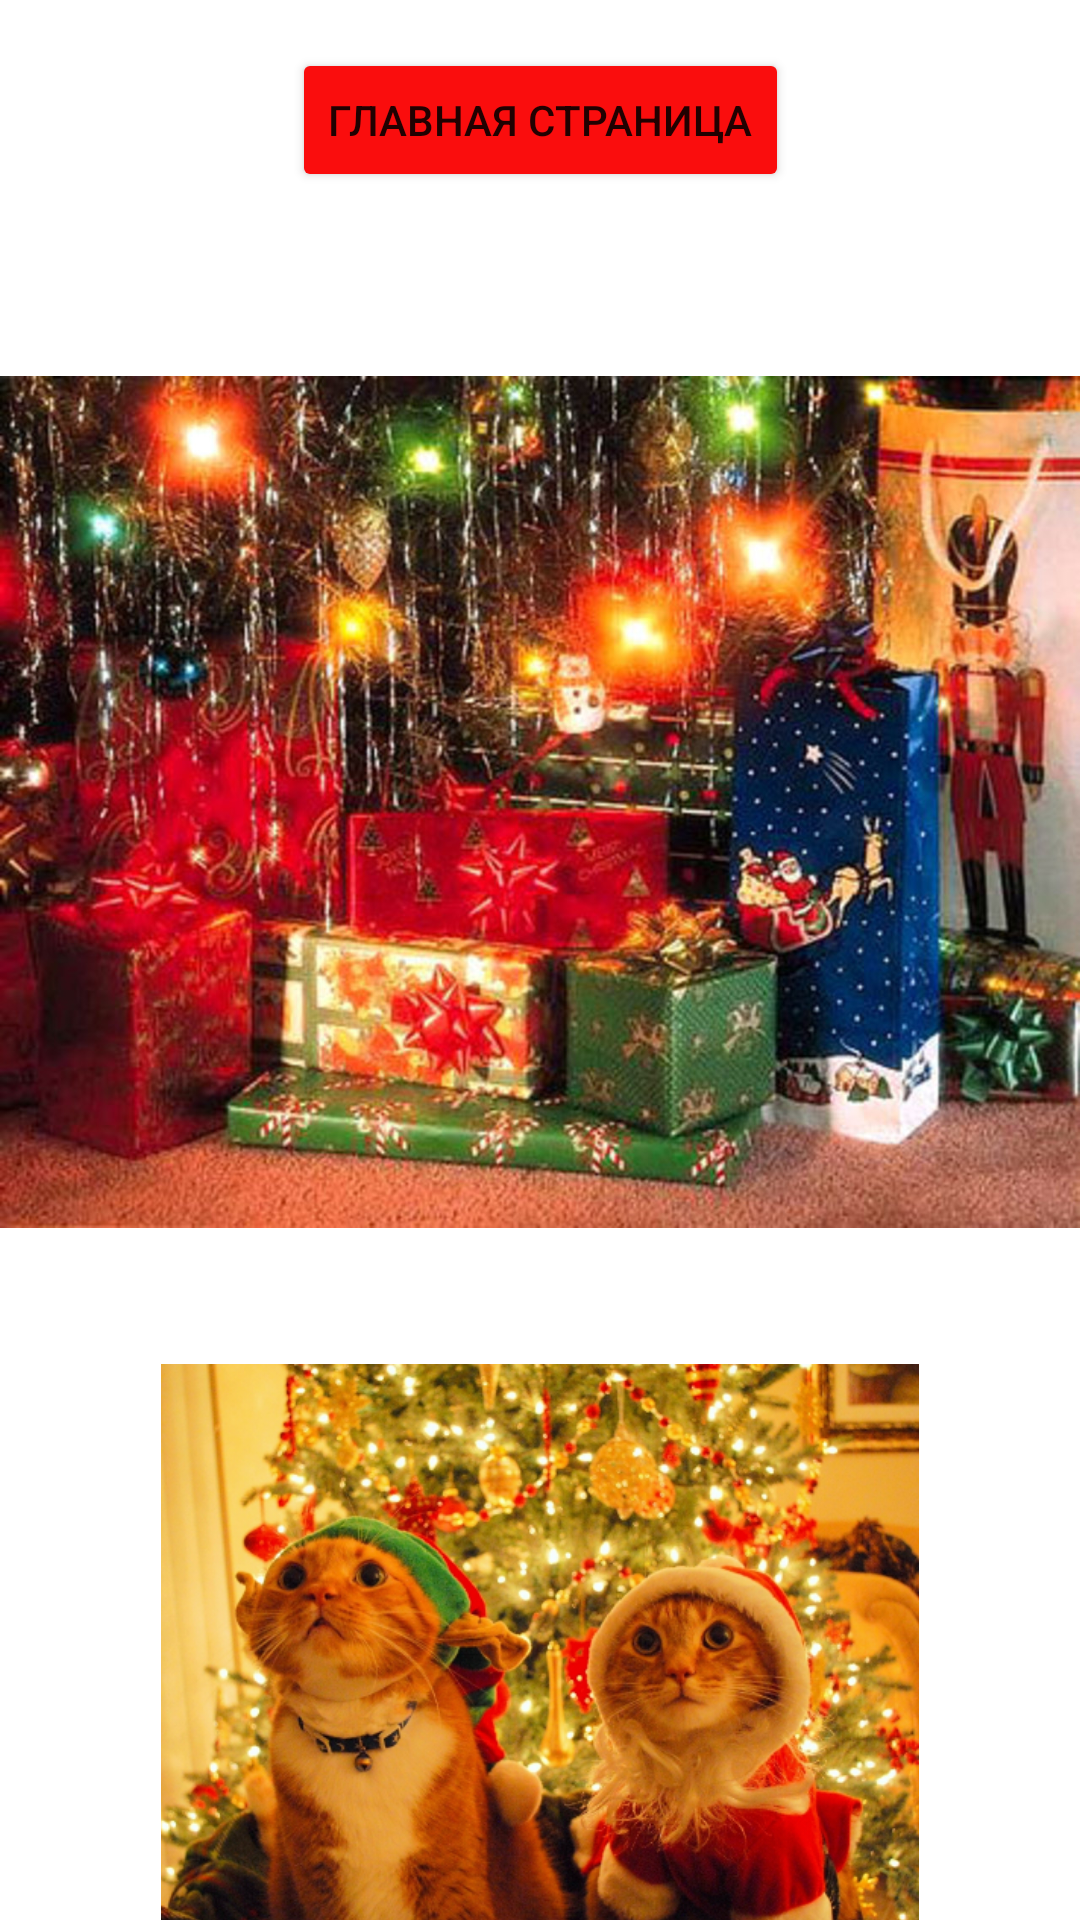

The Android layout XML behind this screen, and the referenced resources:
<!-- AndroidManifest.xml: application theme Theme.Pr56 -->
<!-- res/layout/activity_images.xml -->
<?xml version="1.0" encoding="utf-8"?>
<androidx.constraintlayout.widget.ConstraintLayout xmlns:android="http://schemas.android.com/apk/res/android"
    xmlns:app="http://schemas.android.com/apk/res-auto"
    xmlns:tools="http://schemas.android.com/tools"
    android:layout_width="match_parent"
    android:layout_height="match_parent"
    tools:context=".activity_images">

    <Button
        android:id="@+id/backButton"
        android:layout_width="wrap_content"
        android:layout_height="wrap_content"
        android:layout_marginTop="16dp"
        android:text="@string/main_page"
        app:backgroundTint="#FA0D0D"
        android:onClick="onClickBackButton"
        app:layout_constraintEnd_toEndOf="parent"
        app:layout_constraintStart_toStartOf="parent"
        app:layout_constraintTop_toTopOf="parent" />

    <LinearLayout
        android:layout_width="0dp"
        android:layout_height="0dp"
        android:layout_marginTop="16dp"
        android:orientation="vertical"
        android:weightSum="99"
        app:layout_constraintBottom_toBottomOf="parent"
        app:layout_constraintEnd_toEndOf="parent"
        app:layout_constraintStart_toStartOf="parent"
        app:layout_constraintTop_toBottomOf="@+id/backButton">

        <ImageView
            android:id="@+id/imageView3"
            android:layout_width="match_parent"
            android:layout_height="wrap_content"
            android:layout_weight="33"
            app:srcCompat="@drawable/i0" />

        <ImageView
            android:id="@+id/imageView4"
            android:layout_width="match_parent"
            android:layout_height="wrap_content"
            android:layout_weight="33"
            app:srcCompat="@drawable/i1" />

        <ImageView
            android:id="@+id/imageView5"
            android:layout_width="match_parent"
            android:layout_height="wrap_content"
            android:layout_weight="33"
            app:srcCompat="@drawable/i5" />
    </LinearLayout>

</androidx.constraintlayout.widget.ConstraintLayout>
<!-- resources referenced by this layout -->
<resources>
  <!-- drawable i0: jpg bitmap (drawable, 323446 bytes) -->
  <!-- drawable i1: jpg bitmap (drawable, 291880 bytes) -->
  <!-- drawable i5: jpg bitmap (drawable, 12390 bytes) -->
  <string name="main_page">Главная страница</string>
  <style name="Theme.Pr56" parent="Theme.MaterialComponents.DayNight.DarkActionBar">
          
          <item name="colorPrimary">@color/purple_500</item>
          <item name="colorPrimaryVariant">@color/purple_700</item>
          <item name="colorOnPrimary">@color/white</item>
          
          <item name="colorSecondary">@color/teal_200</item>
          <item name="colorSecondaryVariant">@color/teal_700</item>
          <item name="colorOnSecondary">@color/black</item>
          
          <item name="android:statusBarColor" tools:targetApi="l">?attr/colorPrimaryVariant</item>
          
      </style>
  <!-- not gathered from this repository: default colours our renderer supplied (Android Studio template values) -->
  <color name="purple_500">#FF6200EE</color>
  <color name="purple_700">#FF3700B3</color>
  <color name="teal_200">#FF03DAC5</color>
  <color name="teal_700">#FF018786</color>
  <color name="black">#FF000000</color>
  <color name="white">#FFFFFFFF</color>
</resources>
